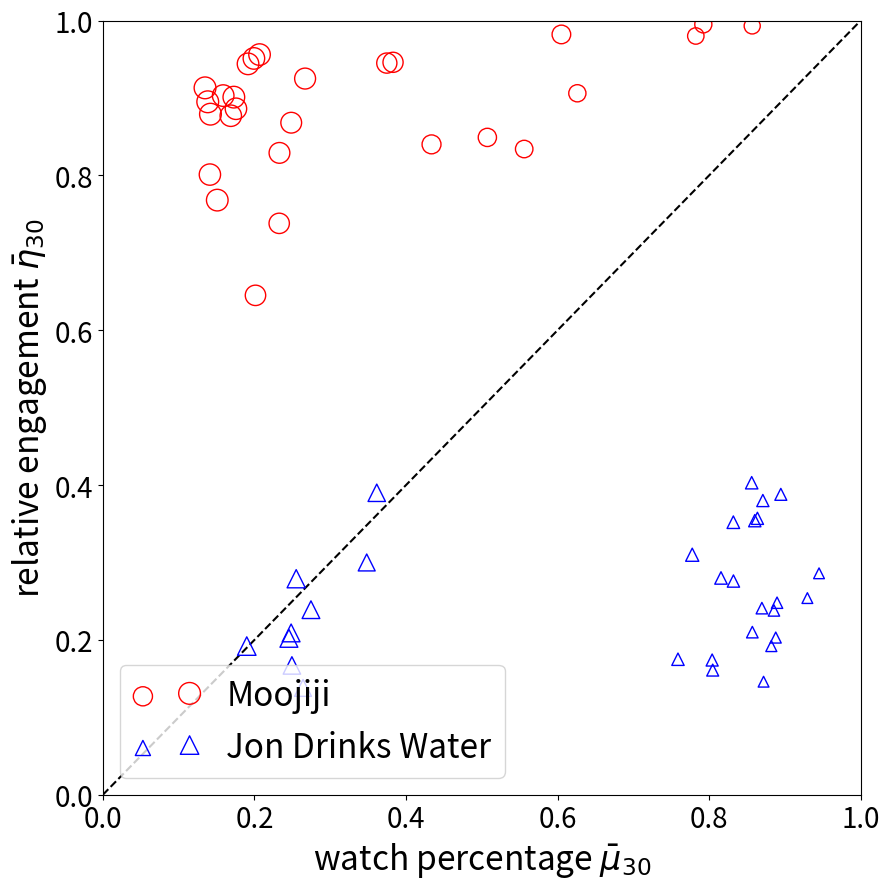

The matplotlib source for this figure:
#!/usr/bin/env python
# -*- coding: utf-8 -*-

""" Scripts to plot relative engagement and watch percentage of two channels.

quality video: UCpw2gh99XM6Mwsbksv0feEg -- Moojiji
junk video: UC15CpXEtQ4DH6UCE7kNcQOA -- Jon Drinks Water 
"""

from __future__ import print_function, division
import numpy as np
import matplotlib.pyplot as plt


if __name__ == '__main__':
    # == == == == == == == == Part 1: Load dataset == == == == == == == ==
    quality_channel = {'channel_id': 'UCpw2gh99XM6Mwsbksv0feEg',
                       'channel_title': 'Moojiji',
                       'durations': [10867, 5228, 359, 11781, 3156, 11180, 12336, 9061, 982, 1239, 12283, 9867, 3726, 5210, 10302, 9050, 336, 433, 172, 211, 8375, 10390, 748, 3925, 3277, 5964, 9928],
                       'watch_percentage': [0.150914915744, 0.232985035277, 0.626052812322, 0.141905859914, 0.382841207634, 0.172787866772, 0.134773059716, 0.175560736881, 0.604992804237, 0.433635423391, 0.13834705196, 0.199265986449, 0.232638353976, 0.248497956096, 0.191515121744, 0.168735143458, 0.792272135988, 0.555906367157, 0.856781934141, 0.782353663793, 0.141189906727, 0.158712041234, 0.507308940463, 0.201337686282, 0.37461913674, 0.266802268849, 0.206685378021],
                       'relative_engagement': [0.768, 0.829, 0.906, 0.879, 0.946, 0.901, 0.913, 0.886, 0.982, 0.84, 0.895, 0.951, 0.738, 0.868, 0.944, 0.877, 0.995, 0.834, 0.993, 0.98, 0.801, 0.903, 0.849, 0.645, 0.945, 0.925, 0.956]}
    junk_channel = {'channel_id': 'UC15CpXEtQ4DH6UCE7kNcQOA',
                    'channel_title': 'Jon Drinks Water',
                    'durations': [423, 14, 727, 21, 502, 13, 22, 17, 31, 568, 413, 302, 18, 23, 14, 547, 10, 20, 13, 19, 17, 19, 21, 20, 300, 891, 10, 11, 11, 10],
                    'watch_percentage': [0.249396370293, 0.869557823129, 0.255053551064, 0.856096284668, 0.274539621456, 0.889561881688, 0.815594974132, 0.804653204565, 0.777642523838, 0.245447623604, 0.361357094752, 0.348108229335, 0.803921568628, 0.831873036866, 0.856934610578, 0.248353010431, 0.871767810026, 0.832000000001, 0.885473262796, 0.870832050888, 0.894548063127, 0.86365914787, 0.758818342152, 0.860179640718, 0.26406984127, 0.189818916914, 0.929589632829, 0.887833559476, 0.882003710576, 0.944951923076],
                    'relative_engagement': [0.167, 0.241, 0.279, 0.403, 0.239, 0.248, 0.28, 0.161, 0.31, 0.202, 0.39, 0.3, 0.174, 0.352, 0.21, 0.209, 0.146, 0.276, 0.238, 0.38, 0.388, 0.357, 0.175, 0.354, 0.138, 0.192, 0.254, 0.203, 0.192, 0.286]}

    print('Quality channel: {0}, mean watch percentage: {1:.4f}, mean relative engagement: {2: .4f}'
          .format(quality_channel['channel_title'], np.mean(quality_channel['watch_percentage']), np.mean(quality_channel['relative_engagement'])))

    print('Junk channel: {0}, mean watch percentage: {1:.4f}, mean relative engagement: {2: .4f}'
          .format(junk_channel['channel_title'], np.mean(junk_channel['watch_percentage']), np.mean(junk_channel['relative_engagement'])))

    # Plot examples
    fig = plt.figure(figsize=(9, 9))
    ax = fig.add_subplot(111)
    ax.plot((0, 1), (0, 1), 'k--', zorder=1)

    plot_ax1 = True
    if plot_ax1:
        ax.scatter(quality_channel['watch_percentage'], quality_channel['relative_engagement'], marker='o',
                   facecolors='none', edgecolors='r', s=60*np.log10(quality_channel['durations']),
                   label=quality_channel['channel_title'])

    plot_ax2 = True
    if plot_ax2:
        ax.scatter(junk_channel['watch_percentage'], junk_channel['relative_engagement'], marker='^',
                   facecolors='none', edgecolors='b', s=60*np.log10(junk_channel['durations']),
                   label=junk_channel['channel_title'])

    ax.set_xlim([0, 1])
    ax.set_ylim([0, 1])
    ax.set_xlabel('watch percentage '+r'$\bar \mu_{30}$', fontsize=24)
    ax.set_ylabel('relative engagement '+r'$\bar \eta_{30}$', fontsize=24)
    ax.legend(loc='lower left', scatterpoints=2, frameon=True, fontsize=24)
    ax.tick_params(axis='both', which='major', labelsize=20)

    plt.tight_layout()
    plt.show()
